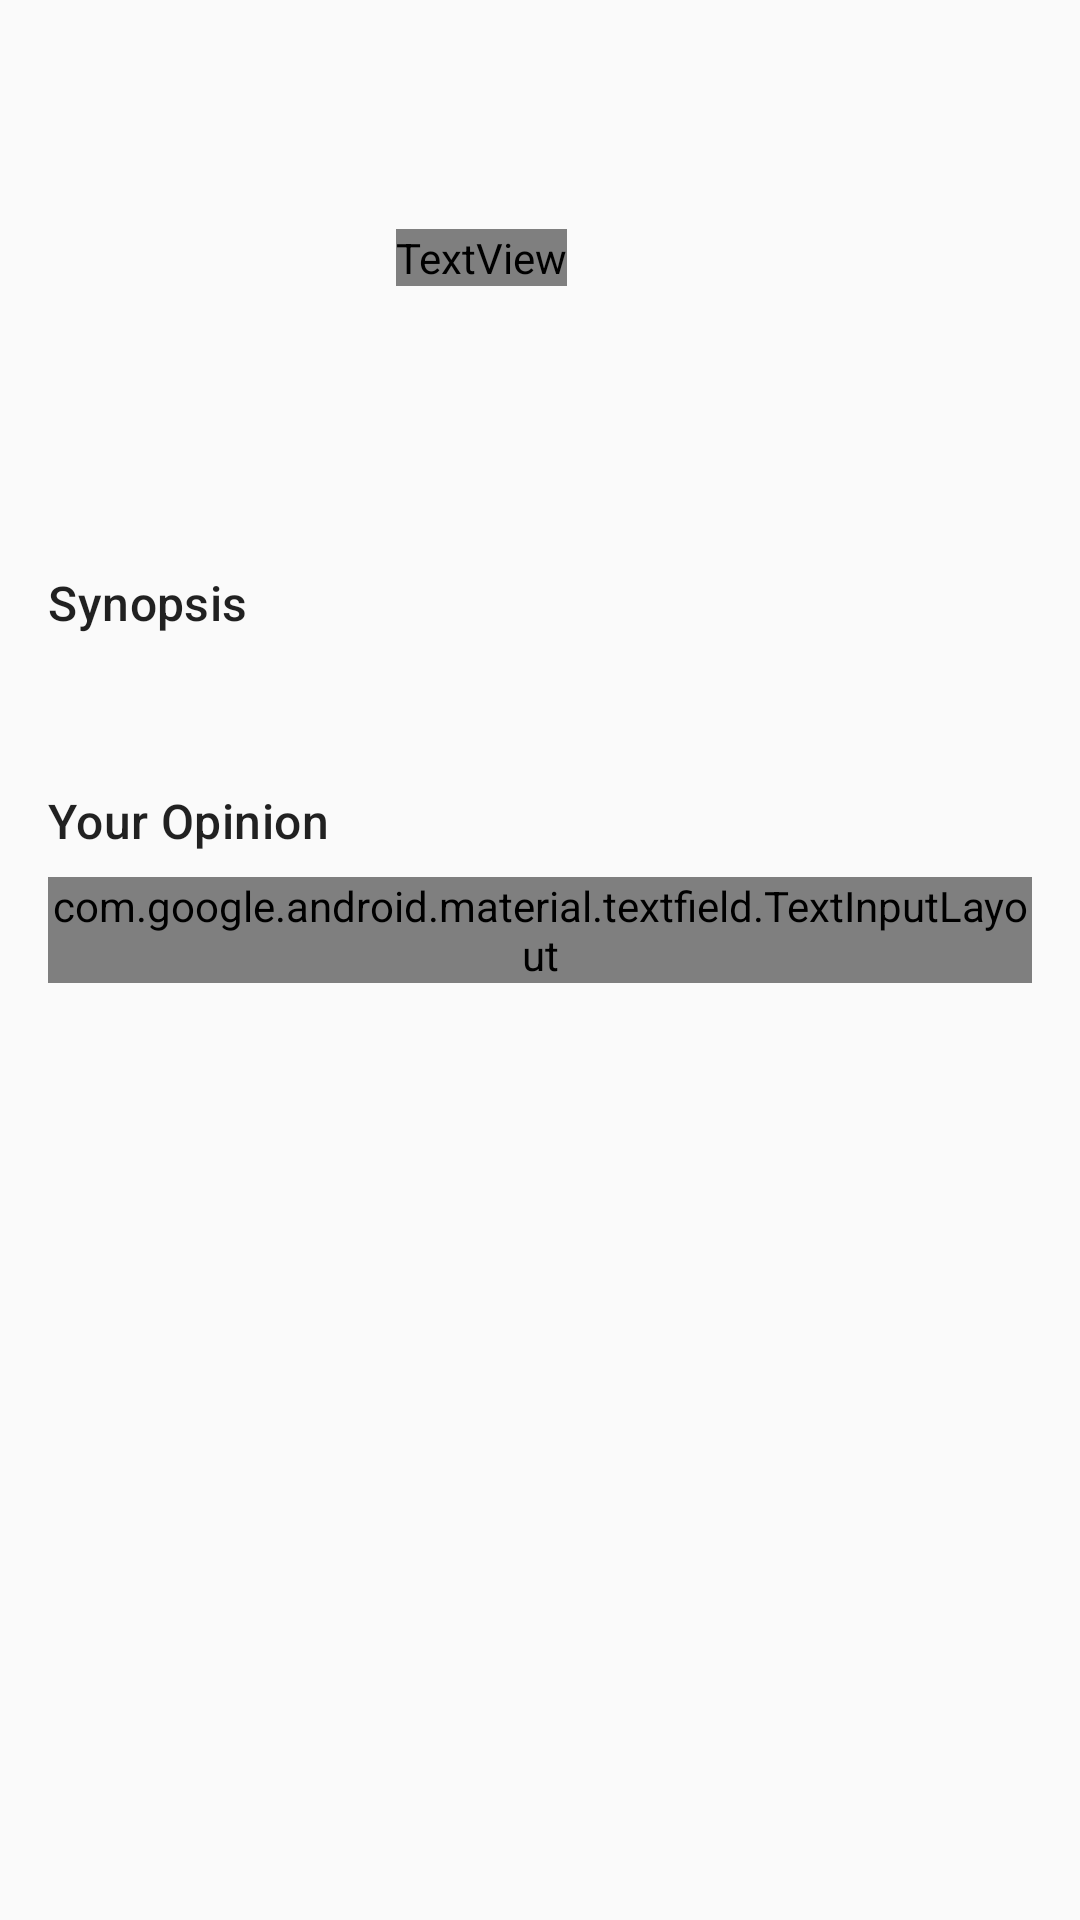

Here is an Android app screen rendered from its layout file. Give the layout XML and the strings, colors and styles it references.
<!-- AndroidManifest.xml: application theme Theme.Practica3BookStore -->
<!-- res/layout/fragment_book_synopsis.xml -->
<?xml version="1.0" encoding="utf-8"?>
<ScrollView xmlns:android="http://schemas.android.com/apk/res/android"
    xmlns:app="http://schemas.android.com/apk/res-auto"
    xmlns:tools="http://schemas.android.com/tools"
    android:layout_width="match_parent"
    android:layout_height="match_parent"
    tools:context=".ui.synopsis.BookSynopsisFragment">

    <androidx.constraintlayout.widget.ConstraintLayout
        android:layout_width="match_parent"
        android:layout_height="wrap_content"
        android:padding="16dp">

        <ImageView
            android:id="@+id/book_cover_image"
            android:layout_width="100dp"
            android:layout_height="0dp"
            android:scaleType="centerCrop"
            app:layout_constraintDimensionRatio="2:3"
            app:layout_constraintStart_toStartOf="parent"
            app:layout_constraintTop_toTopOf="parent"
            tools:src="@tools:sample/backgrounds/scenic" />

        <TextView
            android:id="@+id/book_title_detail"
            android:layout_width="0dp"
            android:layout_height="wrap_content"
            android:layout_marginStart="16dp"
            android:textAppearance="@style/TextAppearance.Material3.TitleLarge"
            app:layout_constraintStart_toEndOf="@+id/book_cover_image"
            app:layout_constraintEnd_toEndOf="parent"
            app:layout_constraintTop_toTopOf="@+id/book_cover_image"
            tools:text="Título del Libro" />

        <TextView
            android:id="@+id/book_author_detail"
            android:layout_width="0dp"
            android:layout_height="wrap_content"
            android:layout_marginTop="4dp"
            android:textAppearance="@style/TextAppearance.Material3.BodyMedium"
            app:layout_constraintStart_toStartOf="@+id/book_title_detail"
            app:layout_constraintEnd_toEndOf="@+id/book_title_detail"
            app:layout_constraintTop_toBottomOf="@+id/book_title_detail"
            tools:text="Autor del Libro" />

        <TextView
            android:id="@+id/book_price_detail"
            android:layout_width="wrap_content"
            android:layout_height="wrap_content"
            android:layout_marginTop="8dp"
            android:textAppearance="@style/TextAppearance.Material3.TitleMedium"
            android:textColor="?attr/colorPrimary"
            app:layout_constraintStart_toStartOf="@+id/book_author_detail"
            app:layout_constraintTop_toBottomOf="@+id/book_author_detail"
            tools:text="19.99€" />

        <TextView
            android:id="@+id/synopsis_title"
            android:layout_width="0dp"
            android:layout_height="wrap_content"
            android:layout_marginTop="24dp"
            android:text="Synopsis"
            android:textAppearance="@style/TextAppearance.Material3.TitleMedium"
            app:layout_constraintStart_toStartOf="parent"
            app:layout_constraintEnd_toEndOf="parent"
            app:layout_constraintTop_toBottomOf="@+id/book_cover_image" />

        <TextView
            android:id="@+id/book_synopsis_detail"
            android:layout_width="0dp"
            android:layout_height="wrap_content"
            android:layout_marginTop="8dp"
            android:textAppearance="@style/TextAppearance.Material3.BodyMedium"
            app:layout_constraintStart_toStartOf="parent"
            app:layout_constraintEnd_toEndOf="parent"
            app:layout_constraintTop_toBottomOf="@+id/synopsis_title"
            tools:text="Lorem ipsum dolor sit amet, consectetur adipiscing elit. Sed non risus. Suspendisse lectus tortor, dignissim sit amet, adipiscing nec, ultricies sed, dolor." />

        <TextView
            android:id="@+id/opinion_title"
            android:layout_width="0dp"
            android:layout_height="wrap_content"
            android:layout_marginTop="24dp"
            android:text="Your Opinion"
            android:textAppearance="@style/TextAppearance.Material3.TitleMedium"
            app:layout_constraintStart_toStartOf="parent"
            app:layout_constraintEnd_toEndOf="parent"
            app:layout_constraintTop_toBottomOf="@+id/book_synopsis_detail" />

        <com.google.android.material.textfield.TextInputLayout
            android:id="@+id/opinion_input_layout"
            android:layout_width="0dp"
            android:layout_height="wrap_content"
            android:layout_marginTop="8dp"
            app:layout_constraintStart_toStartOf="parent"
            app:layout_constraintEnd_toEndOf="parent"
            app:layout_constraintTop_toBottomOf="@+id/opinion_title">

            <com.google.android.material.textfield.TextInputEditText
                android:id="@+id/opinion_edit_text"
                android:layout_width="match_parent"
                android:layout_height="wrap_content"
                android:gravity="top"
                android:hint="Write your opinion about this book"
                android:lines="4" />
        </com.google.android.material.textfield.TextInputLayout>

    </androidx.constraintlayout.widget.ConstraintLayout>

</ScrollView>
<!-- resources referenced by this layout -->
<resources>
  <style name="Theme.Practica3BookStore" parent="android:Theme.Material.Light.NoActionBar" />
</resources>
